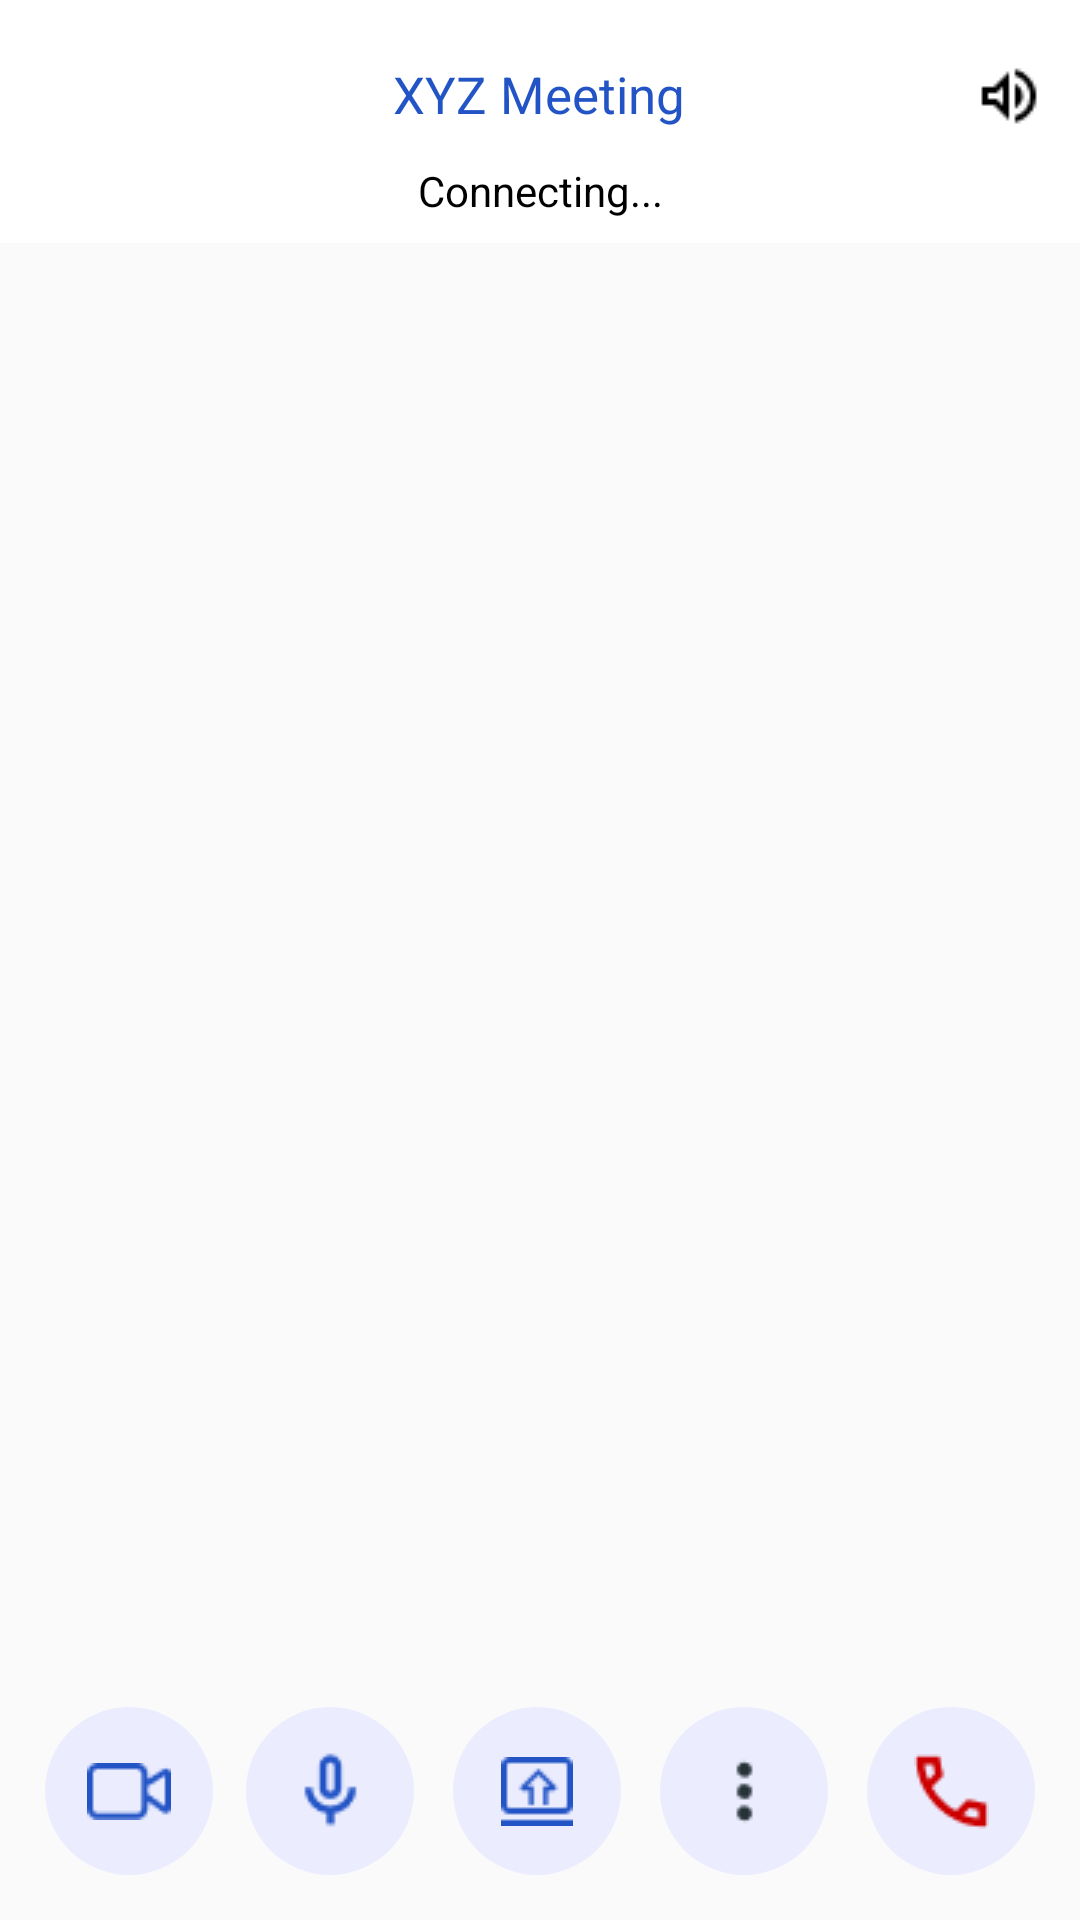

This screen was rendered from an Android layout file. Write that file and the resources it references.
<!-- AndroidManifest.xml: application theme Theme.VideoConference -->
<!-- res/layout/xyz_meeting.xml -->
<?xml version="1.0" encoding="utf-8"?>
<androidx.constraintlayout.widget.ConstraintLayout xmlns:android="http://schemas.android.com/apk/res/android"
    xmlns:app="http://schemas.android.com/apk/res-auto"
    android:layout_width="match_parent"
    android:layout_height="match_parent">

    <LinearLayout
        android:id="@+id/layout1"
        android:layout_width="match_parent"
        android:layout_height="wrap_content"
        android:background="@color/white"
        android:orientation="horizontal"
        android:paddingTop="20dp"
        android:paddingBottom="10dp"
        app:layout_constraintEnd_toEndOf="parent"
        app:layout_constraintStart_toStartOf="parent"
        app:layout_constraintTop_toTopOf="parent">

        <ImageView
            android:layout_width="wrap_content"
            android:layout_height="wrap_content"
            android:layout_marginStart="19dp"
            android:contentDescription="@string/click"
            android:src="@drawable/black_arrow" />

        <TextView
            android:layout_width="wrap_content"
            android:layout_height="wrap_content"
            android:layout_marginStart="112dp"
            android:text="XYZ Meeting"
            android:textColor="#2354C5"
            android:textSize="17sp" />

        <ImageButton
            android:layout_width="wrap_content"
            android:layout_height="wrap_content"
            android:layout_marginStart="80dp"
            android:background="@null"
            android:src="@drawable/refresh" />

        <ImageButton
            android:layout_width="wrap_content"
            android:layout_height="wrap_content"
            android:layout_marginStart="16dp"
            android:background="@null"
            android:src="@drawable/volume_up" />

    </LinearLayout>

    <TextView
        android:id="@+id/layout2"
        android:layout_width="match_parent"
        android:layout_height="wrap_content"
        android:background="@color/white"
        android:gravity="center"
        android:paddingBottom="8dp"
        android:text="Connecting..."
        android:textColor="@color/black"
        app:layout_constraintTop_toBottomOf="@+id/layout1" />

    <LinearLayout
        android:layout_width="match_parent"
        android:layout_height="wrap_content"
        android:layout_alignParentBottom="true"
        android:gravity="center"
        android:orientation="horizontal"
        android:paddingTop="11dp"
        android:paddingBottom="15dp"
        app:layout_constraintBottom_toBottomOf="parent">


        <ImageButton
            android:layout_width="wrap_content"
            android:layout_height="wrap_content"
            android:background="@drawable/circle_shape"
            android:src="@drawable/video" />


        <ImageButton
            android:layout_width="wrap_content"
            android:layout_height="wrap_content"
            android:layout_marginStart="11dp"
            android:background="@drawable/circle_shape"
            android:src="@drawable/mic" />


        <ImageButton
            android:layout_width="wrap_content"
            android:layout_height="wrap_content"
            android:layout_marginStart="13dp"
            android:background="@drawable/circle_shape"
            android:src="@drawable/share" />


        <ImageButton
            android:layout_width="wrap_content"
            android:layout_height="wrap_content"
            android:layout_marginStart="13dp"
            android:background="@drawable/circle_shape"
            android:src="@drawable/more" />


        <ImageButton
            android:layout_width="wrap_content"
            android:layout_height="wrap_content"
            android:layout_marginStart="13dp"
            android:background="@drawable/circle_shape"
            android:src="@drawable/call"
            app:tint="@android:color/holo_red_dark" />
    </LinearLayout>


</androidx.constraintlayout.widget.ConstraintLayout>
<!-- resources referenced by this layout -->
<resources>
  <!-- drawable call: png bitmap (drawable, 427 bytes) -->
  <!-- drawable circle_shape (drawable) -->
  <?xml version="1.0" encoding="utf-8"?>
  <shape xmlns:android="http://schemas.android.com/apk/res/android"
      android:shape="oval">
  
      <solid android:color="#EBEDFF" />
  
      <size
          android:width="56dp"
          android:height="56dp" />
  </shape>
  <!-- drawable mic: png bitmap (drawable, 620 bytes) -->
  <!-- drawable more: png bitmap (drawable, 414 bytes) -->
  <!-- drawable share: png bitmap (drawable, 472 bytes) -->
  <!-- drawable video: png bitmap (drawable, 542 bytes) -->
  <!-- drawable volume_up: png bitmap (drawable, 342 bytes) -->
  <string name="click">click</string>
  <style name="Theme.VideoConference" parent="Base.Theme.VideoConference" />
  <style name="Base.Theme.VideoConference" parent="Theme.AppCompat.DayNight.NoActionBar">
          
          
      </style>
  <!-- not gathered from this repository: default colours our renderer supplied (Android Studio template values) -->
  <color name="black">#FF000000</color>
  <color name="white">#FFFFFFFF</color>
</resources>
